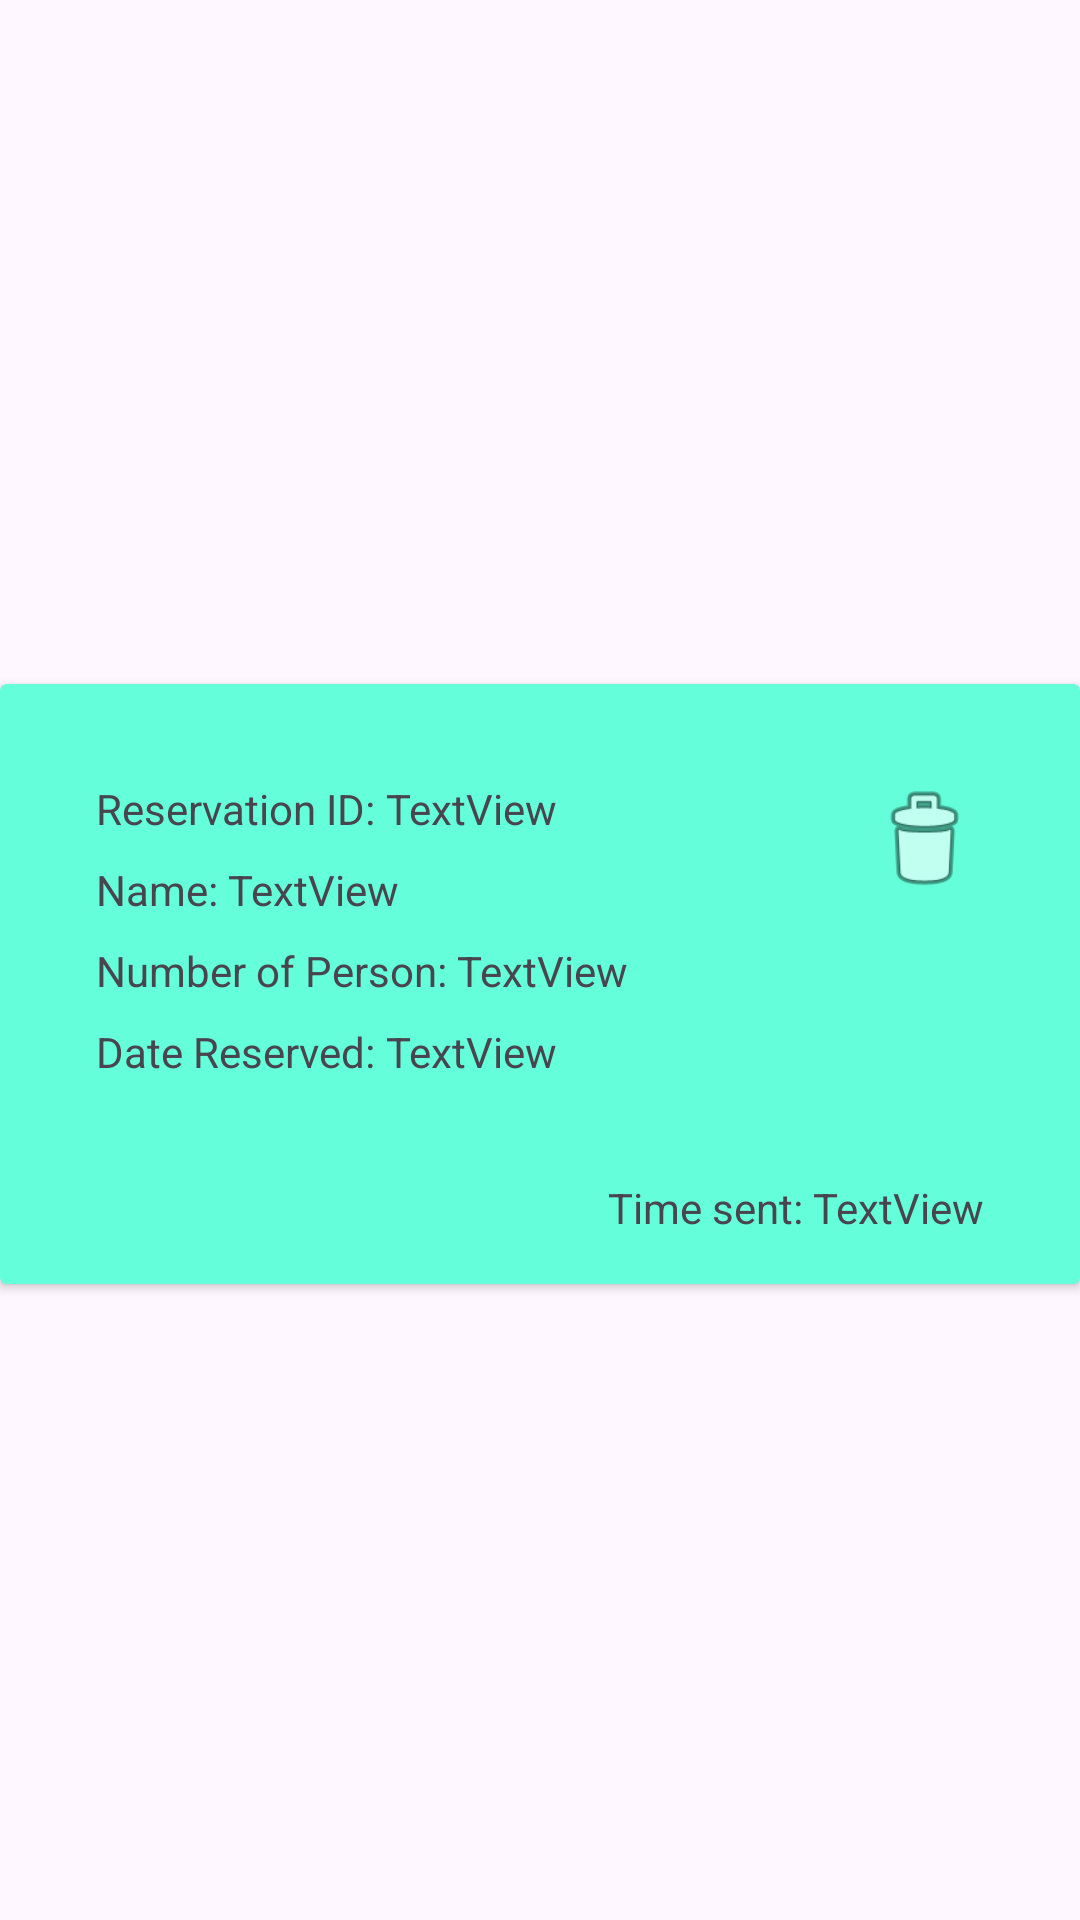

Write the Android layout XML for this screen, with the resource values it uses.
<!-- AndroidManifest.xml: application theme Theme.PracticeCodefest -->
<!-- res/layout/row.xml -->
<?xml version="1.0" encoding="utf-8"?>

<androidx.constraintlayout.widget.ConstraintLayout xmlns:android="http://schemas.android.com/apk/res/android"
    xmlns:app="http://schemas.android.com/apk/res-auto"
    xmlns:tools="http://schemas.android.com/tools"
    android:layout_width="match_parent"
    android:layout_height="wrap_content">

    <androidx.cardview.widget.CardView
        android:id="@+id/cardview"
        android:layout_width="match_parent"
        android:layout_height="200dp"
        android:layout_marginTop="16dp"
        android:backgroundTint="#64FFDA"
        app:layout_constraintBottom_toBottomOf="parent"
        app:layout_constraintEnd_toEndOf="parent"
        app:layout_constraintStart_toStartOf="parent"
        app:layout_constraintTop_toTopOf="parent">

        <androidx.constraintlayout.widget.ConstraintLayout
            android:layout_width="match_parent"
            android:layout_height="match_parent">

            <TextView
                android:id="@+id/textView4"
                android:layout_width="wrap_content"
                android:layout_height="wrap_content"
                android:layout_marginStart="32dp"
                android:layout_marginTop="32dp"
                android:text="Reservation ID: "
                app:layout_constraintStart_toStartOf="parent"
                app:layout_constraintTop_toTopOf="parent" />

            <TextView
                android:id="@+id/tID"
                android:layout_width="wrap_content"
                android:layout_height="wrap_content"
                android:text="TextView"
                app:layout_constraintBottom_toBottomOf="@+id/textView4"
                app:layout_constraintStart_toEndOf="@+id/textView4"
                app:layout_constraintTop_toTopOf="@+id/textView4" />

            <TextView
                android:id="@+id/textView6"
                android:layout_width="wrap_content"
                android:layout_height="wrap_content"
                android:layout_marginTop="8dp"
                android:text="Name: "
                app:layout_constraintStart_toStartOf="@+id/textView4"
                app:layout_constraintTop_toBottomOf="@+id/textView4" />

            <TextView
                android:id="@+id/textView7"
                android:layout_width="wrap_content"
                android:layout_height="wrap_content"
                android:layout_marginTop="8dp"
                android:text="Number of Person: "
                app:layout_constraintStart_toStartOf="@+id/textView6"
                app:layout_constraintTop_toBottomOf="@+id/textView6" />

            <TextView
                android:id="@+id/textView8"
                android:layout_width="wrap_content"
                android:layout_height="wrap_content"
                android:layout_marginTop="8dp"
                android:text="Date Reserved: "
                app:layout_constraintStart_toStartOf="@+id/textView7"
                app:layout_constraintTop_toBottomOf="@+id/textView7" />

            <TextView
                android:id="@+id/textView9"
                android:layout_width="wrap_content"
                android:layout_height="wrap_content"
                android:layout_marginBottom="16dp"
                android:text="Time sent: "
                app:layout_constraintBottom_toBottomOf="parent"
                app:layout_constraintEnd_toStartOf="@+id/tTimestamp" />

            <TextView
                android:id="@+id/tTimestamp"
                android:layout_width="wrap_content"
                android:layout_height="wrap_content"
                android:layout_marginEnd="32dp"
                android:text="TextView"
                app:layout_constraintBottom_toBottomOf="@+id/textView9"
                app:layout_constraintEnd_toEndOf="parent"
                app:layout_constraintTop_toTopOf="@+id/textView9" />

            <Button
                android:id="@+id/bDelete"
                android:layout_width="40dp"
                android:layout_height="40dp"
                android:background="@android:drawable/ic_menu_delete"
                app:layout_constraintEnd_toEndOf="@+id/tTimestamp"
                app:layout_constraintTop_toTopOf="@+id/textView4" />

            <TextView
                android:id="@+id/tName"
                android:layout_width="wrap_content"
                android:layout_height="wrap_content"
                android:text="TextView"
                app:layout_constraintBottom_toBottomOf="@+id/textView6"
                app:layout_constraintStart_toEndOf="@+id/textView6"
                app:layout_constraintTop_toTopOf="@+id/textView6" />

            <TextView
                android:id="@+id/tPerson"
                android:layout_width="wrap_content"
                android:layout_height="wrap_content"
                android:text="TextView"
                app:layout_constraintBottom_toBottomOf="@+id/textView7"
                app:layout_constraintStart_toEndOf="@+id/textView7"
                app:layout_constraintTop_toTopOf="@+id/textView7" />

            <TextView
                android:id="@+id/tDate"
                android:layout_width="wrap_content"
                android:layout_height="wrap_content"
                android:text="TextView"
                app:layout_constraintBottom_toBottomOf="@+id/textView8"
                app:layout_constraintStart_toEndOf="@+id/textView8"
                app:layout_constraintTop_toTopOf="@+id/textView8" />
        </androidx.constraintlayout.widget.ConstraintLayout>
    </androidx.cardview.widget.CardView>
</androidx.constraintlayout.widget.ConstraintLayout>
<!-- resources referenced by this layout -->
<resources>
  <style name="Theme.PracticeCodefest" parent="Base.Theme.PracticeCodefest" />
  <style name="Base.Theme.PracticeCodefest" parent="Theme.Material3.DayNight.NoActionBar">
          
          
      </style>
</resources>
